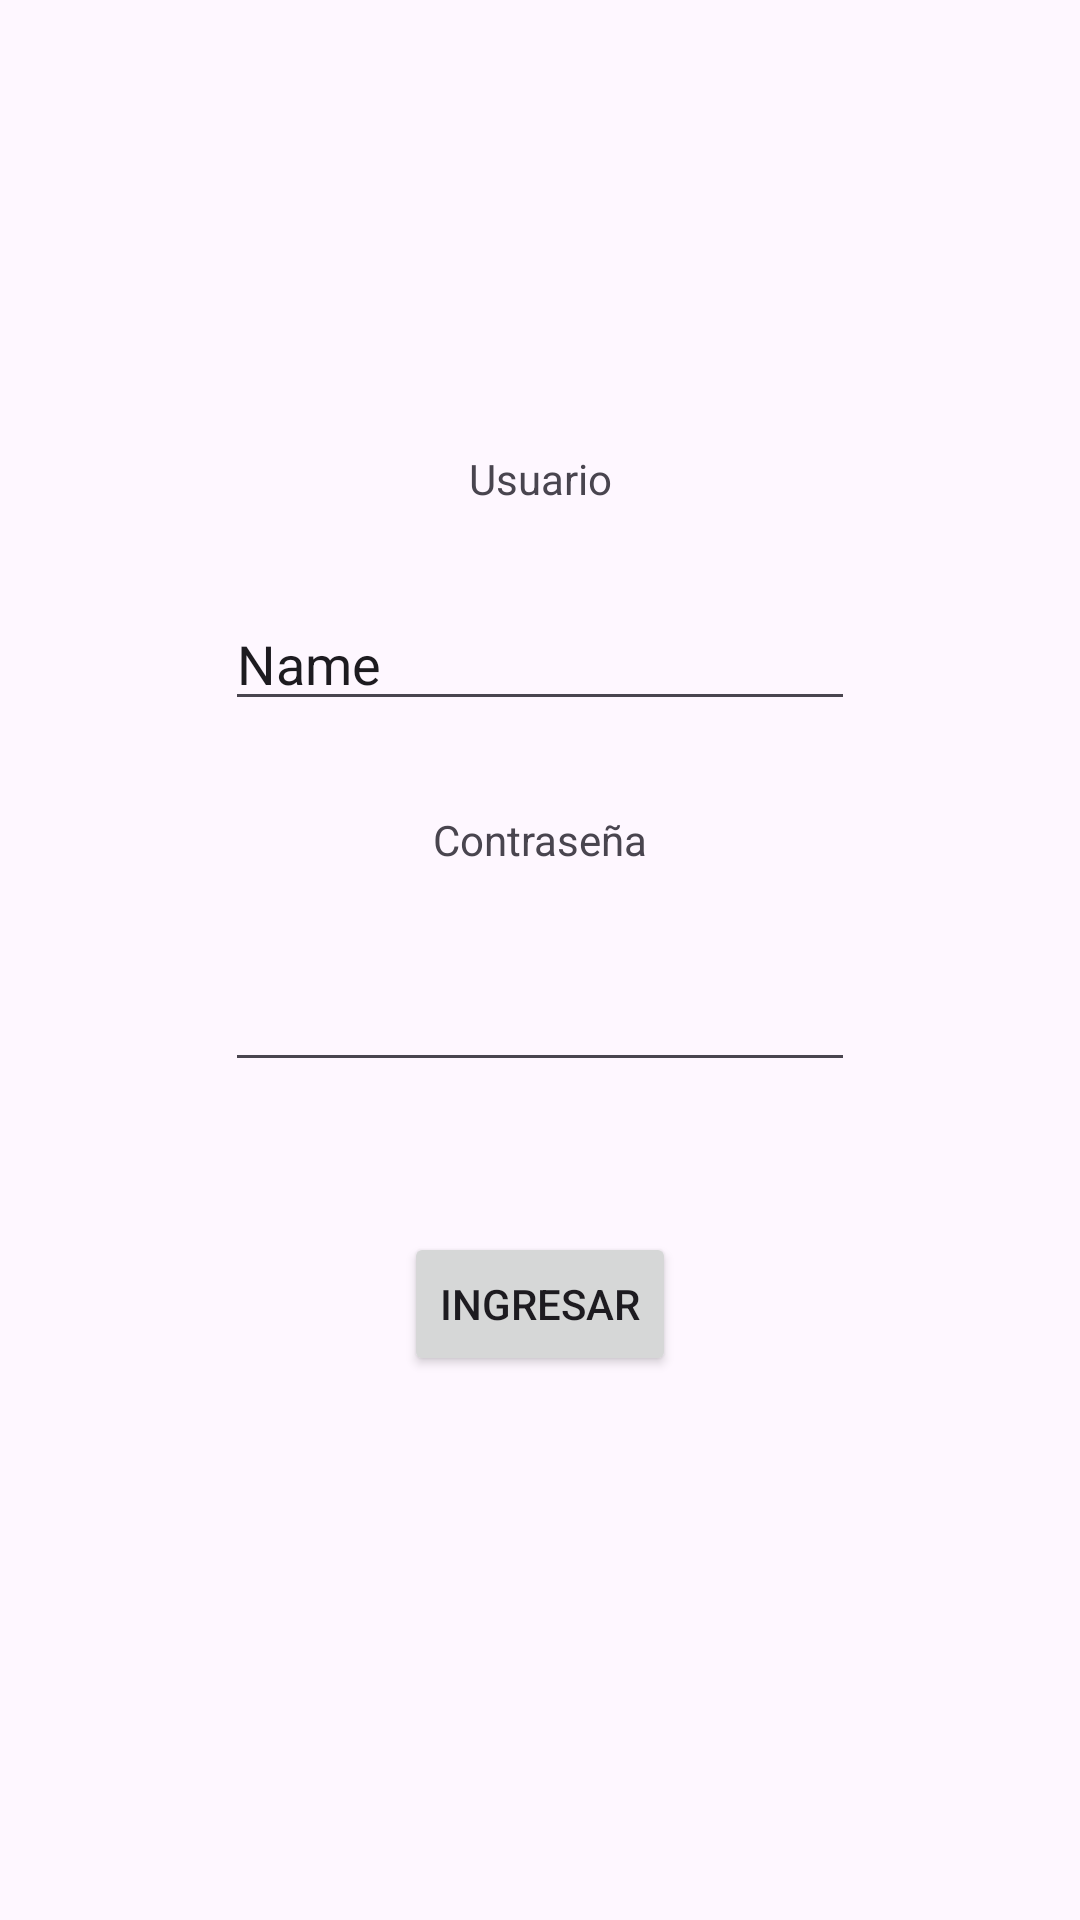

Here is an Android app screen rendered from its layout file. Give the layout XML and the strings, colors and styles it references.
<!-- AndroidManifest.xml: application theme Theme.AppProyectoKotlin -->
<!-- res/layout/activity_autenticacion.xml -->
<?xml version="1.0" encoding="utf-8"?>
<androidx.constraintlayout.widget.ConstraintLayout xmlns:android="http://schemas.android.com/apk/res/android"
    xmlns:app="http://schemas.android.com/apk/res-auto"
    xmlns:tools="http://schemas.android.com/tools"
    android:layout_width="match_parent"
    android:layout_height="match_parent"
    tools:context=".AutenticacionActivity">

    <ImageView
        android:id="@+id/imageView"
        android:layout_width="wrap_content"
        android:layout_height="wrap_content"
        android:layout_marginTop="120dp"
        app:layout_constraintEnd_toEndOf="parent"
        app:layout_constraintStart_toStartOf="parent"
        app:layout_constraintTop_toTopOf="parent"
        tools:srcCompat="@tools:sample/avatars" />

    <TextView
        android:id="@+id/textView"
        android:layout_width="wrap_content"
        android:layout_height="wrap_content"
        android:layout_marginTop="30dp"
        android:text="Usuario"
        app:layout_constraintEnd_toEndOf="parent"
        app:layout_constraintStart_toStartOf="parent"
        app:layout_constraintTop_toBottomOf="@+id/imageView" />

    <EditText
        android:id="@+id/editTextText3"
        android:layout_width="wrap_content"
        android:layout_height="wrap_content"
        android:layout_marginTop="30dp"
        android:ems="10"
        android:inputType="text"
        android:text="Name"
        app:layout_constraintEnd_toEndOf="parent"
        app:layout_constraintStart_toStartOf="parent"
        app:layout_constraintTop_toBottomOf="@+id/textView" />

    <TextView
        android:id="@+id/textView3"
        android:layout_width="wrap_content"
        android:layout_height="wrap_content"
        android:layout_marginTop="30dp"
        android:text="Contraseña"
        app:layout_constraintEnd_toEndOf="parent"
        app:layout_constraintStart_toStartOf="parent"
        app:layout_constraintTop_toBottomOf="@+id/editTextText3" />

    <EditText
        android:id="@+id/editTextTextPassword"
        android:layout_width="wrap_content"
        android:layout_height="wrap_content"
        android:layout_marginTop="30dp"
        android:ems="10"
        android:inputType="textPassword"
        app:layout_constraintEnd_toEndOf="parent"
        app:layout_constraintStart_toStartOf="parent"
        app:layout_constraintTop_toBottomOf="@+id/textView3" />

    <Button
        android:id="@+id/button"
        android:layout_width="wrap_content"
        android:layout_height="wrap_content"
        android:layout_marginTop="50dp"
        android:text="Ingresar"
        app:layout_constraintEnd_toEndOf="parent"
        app:layout_constraintStart_toStartOf="parent"
        app:layout_constraintTop_toBottomOf="@+id/editTextTextPassword" />
</androidx.constraintlayout.widget.ConstraintLayout>
<!-- resources referenced by this layout -->
<resources>
  <style name="Theme.AppProyectoKotlin" parent="Base.Theme.AppProyectoKotlin" />
  <style name="Base.Theme.AppProyectoKotlin" parent="Theme.Material3.DayNight.NoActionBar">
          
          
      </style>
</resources>
